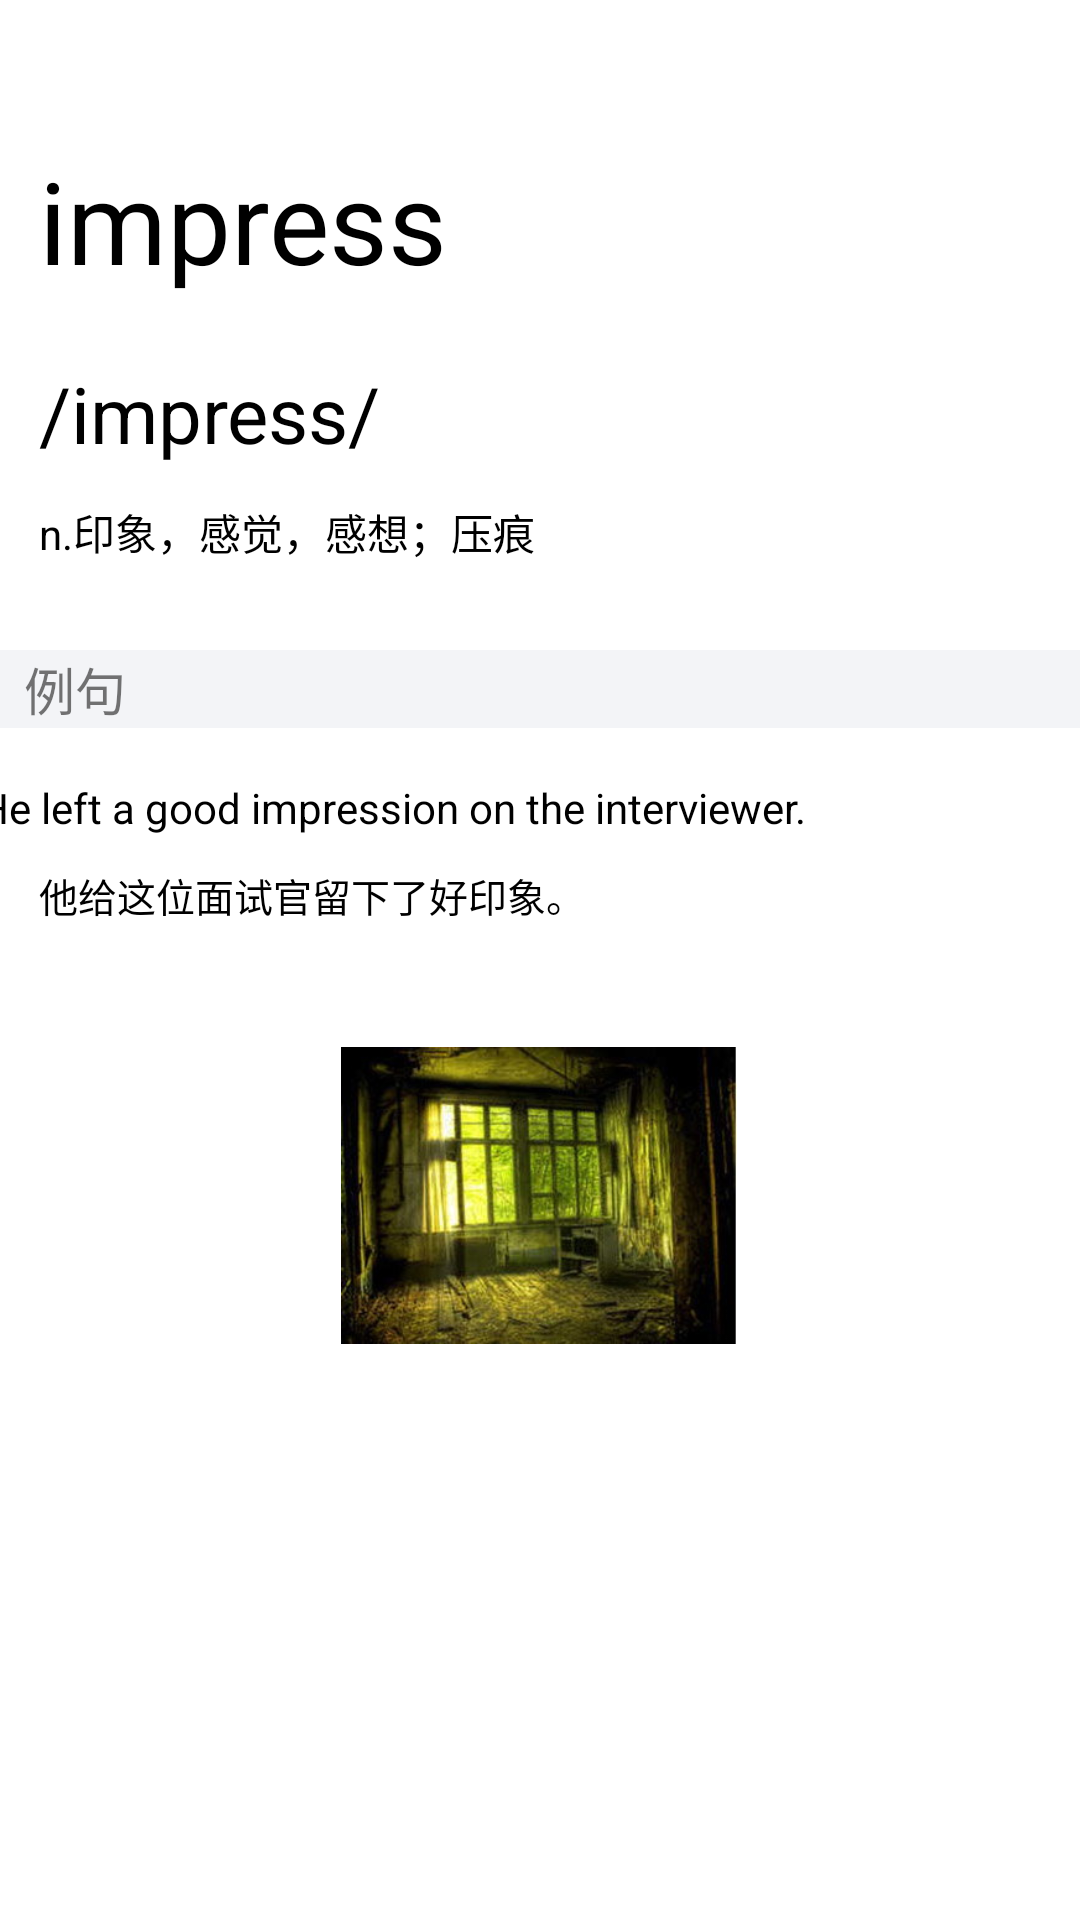

Layout XML and referenced resources for this Android screen:
<!-- AndroidManifest.xml: application theme Theme.MaterialComponents.Light.NoActionBar -->
<!-- res/layout/rv_study_item.xml -->
<?xml version="1.0" encoding="utf-8"?>
<android.support.constraint.ConstraintLayout xmlns:android="http://schemas.android.com/apk/res/android"
    xmlns:app="http://schemas.android.com/apk/res-auto"
    xmlns:tools="http://schemas.android.com/tools"
    android:layout_width="match_parent"
    android:layout_height="match_parent">

    <TextView
        android:id="@+id/tv_word"
        android:layout_width="wrap_content"
        android:layout_height="50dp"
        android:layout_marginStart="8dp"
        android:layout_marginTop="48dp"
        android:gravity="center_vertical"
        android:paddingLeft="5dp"
        android:paddingRight="5dp"
        android:text="impress"
        android:textColor="@android:color/black"
        android:textSize="38sp"
        app:layout_constraintStart_toStartOf="parent"
        app:layout_constraintTop_toTopOf="parent" />

    <TextView
        android:id="@+id/tv_accent"
        android:layout_width="wrap_content"
        android:layout_height="40dp"
        android:layout_marginStart="8dp"
        android:layout_marginTop="20dp"
        android:gravity="center_vertical"
        android:paddingLeft="5dp"
        android:paddingRight="5dp"
        android:text="/impress/"
        android:textColor="@android:color/black"
        android:textSize="26sp"
        app:layout_constraintStart_toStartOf="parent"
        app:layout_constraintTop_toBottomOf="@+id/tv_word" />

    <ImageButton
        android:id="@+id/ib_word_audio"
        android:layout_width="wrap_content"
        android:layout_height="wrap_content"
        android:layout_marginStart="8dp"
        android:layout_marginEnd="8dp"
        android:layout_marginBottom="8dp"
        android:background="@android:color/transparent"
        app:layout_constraintBottom_toBottomOf="@+id/tv_accent"
        app:layout_constraintEnd_toEndOf="parent"
        app:layout_constraintHorizontal_bias="0.07"
        app:layout_constraintStart_toEndOf="@+id/tv_accent"
        app:layout_constraintTop_toTopOf="@+id/tv_accent"
        app:layout_constraintVertical_bias="1.0"
        app:srcCompat="@drawable/baseline_volume_up_black_24" />

    <TextView
        android:id="@+id/tv_mean_cn"
        android:layout_width="350dp"
        android:layout_height="wrap_content"
        android:layout_marginStart="8dp"
        android:layout_marginTop="4dp"
        android:layout_marginEnd="32dp"
        android:gravity="center_vertical"
        android:paddingLeft="5dp"
        android:paddingTop="5dp"
        android:paddingRight="5dp"
        android:paddingBottom="5dp"
        android:text="n.印象，感觉，感想；压痕"
        android:textColor="@android:color/black"
        android:textSize="14sp"
        app:layout_constraintEnd_toEndOf="parent"
        app:layout_constraintHorizontal_bias="0.0"
        app:layout_constraintStart_toStartOf="parent"
        app:layout_constraintTop_toBottomOf="@+id/tv_accent" />

    <TextView
        android:id="@+id/textView12"
        android:layout_width="match_parent"
        android:layout_height="26dp"
        android:layout_marginTop="24dp"
        android:background="#F3F4F7"
        android:gravity="center_vertical"
        android:paddingLeft="8dp"
        android:text="例句"
        android:textSize="17sp"
        app:layout_constraintEnd_toEndOf="parent"
        app:layout_constraintHorizontal_bias="0.0"
        app:layout_constraintStart_toStartOf="parent"
        app:layout_constraintTop_toBottomOf="@+id/tv_mean_cn" />

    <TextView
        android:id="@+id/tv_sentence"
        android:layout_width="320dp"
        android:layout_height="wrap_content"
        android:layout_marginStart="8dp"
        android:layout_marginTop="12dp"
        android:layout_marginEnd="8dp"
        android:gravity="center_vertical"
        android:paddingLeft="5dp"
        android:paddingTop="5dp"
        android:paddingRight="5dp"
        android:paddingBottom="5dp"
        android:text="He left a good impression on the interviewer."
        android:textColor="@android:color/black"
        android:textSize="14sp"
        app:layout_constraintEnd_toStartOf="@+id/guideline2"
        app:layout_constraintStart_toStartOf="parent"
        app:layout_constraintTop_toBottomOf="@+id/textView12" />

    <ImageButton
        android:id="@+id/ib_sentence_audio"
        android:layout_width="wrap_content"
        android:layout_height="wrap_content"
        android:layout_marginStart="8dp"
        android:layout_marginTop="4dp"
        android:layout_marginEnd="28dp"
        android:layout_marginBottom="8dp"
        android:background="@android:color/transparent"
        app:layout_constraintBottom_toBottomOf="@+id/tv_sentence"
        app:layout_constraintEnd_toEndOf="parent"
        app:layout_constraintHorizontal_bias="0.153"
        app:layout_constraintStart_toStartOf="@+id/guideline2"
        app:layout_constraintTop_toTopOf="@+id/tv_sentence"
        app:layout_constraintVertical_bias="0.0"
        app:srcCompat="@drawable/baseline_volume_up_black_24" />

    <ImageView
        android:id="@+id/iv_image_file"
        android:layout_width="132dp"
        android:layout_height="99dp"
        android:layout_marginStart="1dp"
        android:layout_marginTop="36dp"
        android:layout_marginEnd="1dp"
        android:scaleType="centerCrop"
        app:layout_constraintEnd_toEndOf="parent"
        app:layout_constraintHorizontal_bias="0.498"
        app:layout_constraintStart_toStartOf="parent"
        app:layout_constraintTop_toBottomOf="@+id/tv_sentence_trans"
        app:srcCompat="@drawable/yinxiang" />

    <TextView
        android:id="@+id/tv_sentence_trans"
        android:layout_width="wrap_content"
        android:layout_height="wrap_content"
        android:layout_marginStart="8dp"
        android:layout_marginEnd="8dp"
        android:gravity="center_vertical"
        android:paddingLeft="5dp"
        android:paddingTop="5dp"
        android:paddingBottom="5dp"
        android:text="他给这位面试官留下了好印象。"
        android:textColor="@android:color/black"
        android:textSize="13sp"
        app:layout_constraintEnd_toEndOf="parent"
        app:layout_constraintHorizontal_bias="0.0"
        app:layout_constraintStart_toStartOf="parent"
        app:layout_constraintTop_toBottomOf="@+id/tv_sentence" />

    <android.support.constraint.Guideline
        android:id="@+id/guideline2"
        android:layout_width="wrap_content"
        android:layout_height="wrap_content"
        android:orientation="vertical"
        app:layout_constraintGuide_percent="0.82" />

</android.support.constraint.ConstraintLayout>
<!-- resources referenced by this layout -->
<resources>
  <!-- drawable yinxiang: jpg bitmap (drawable-xxhdpi, 23658 bytes) -->
</resources>
